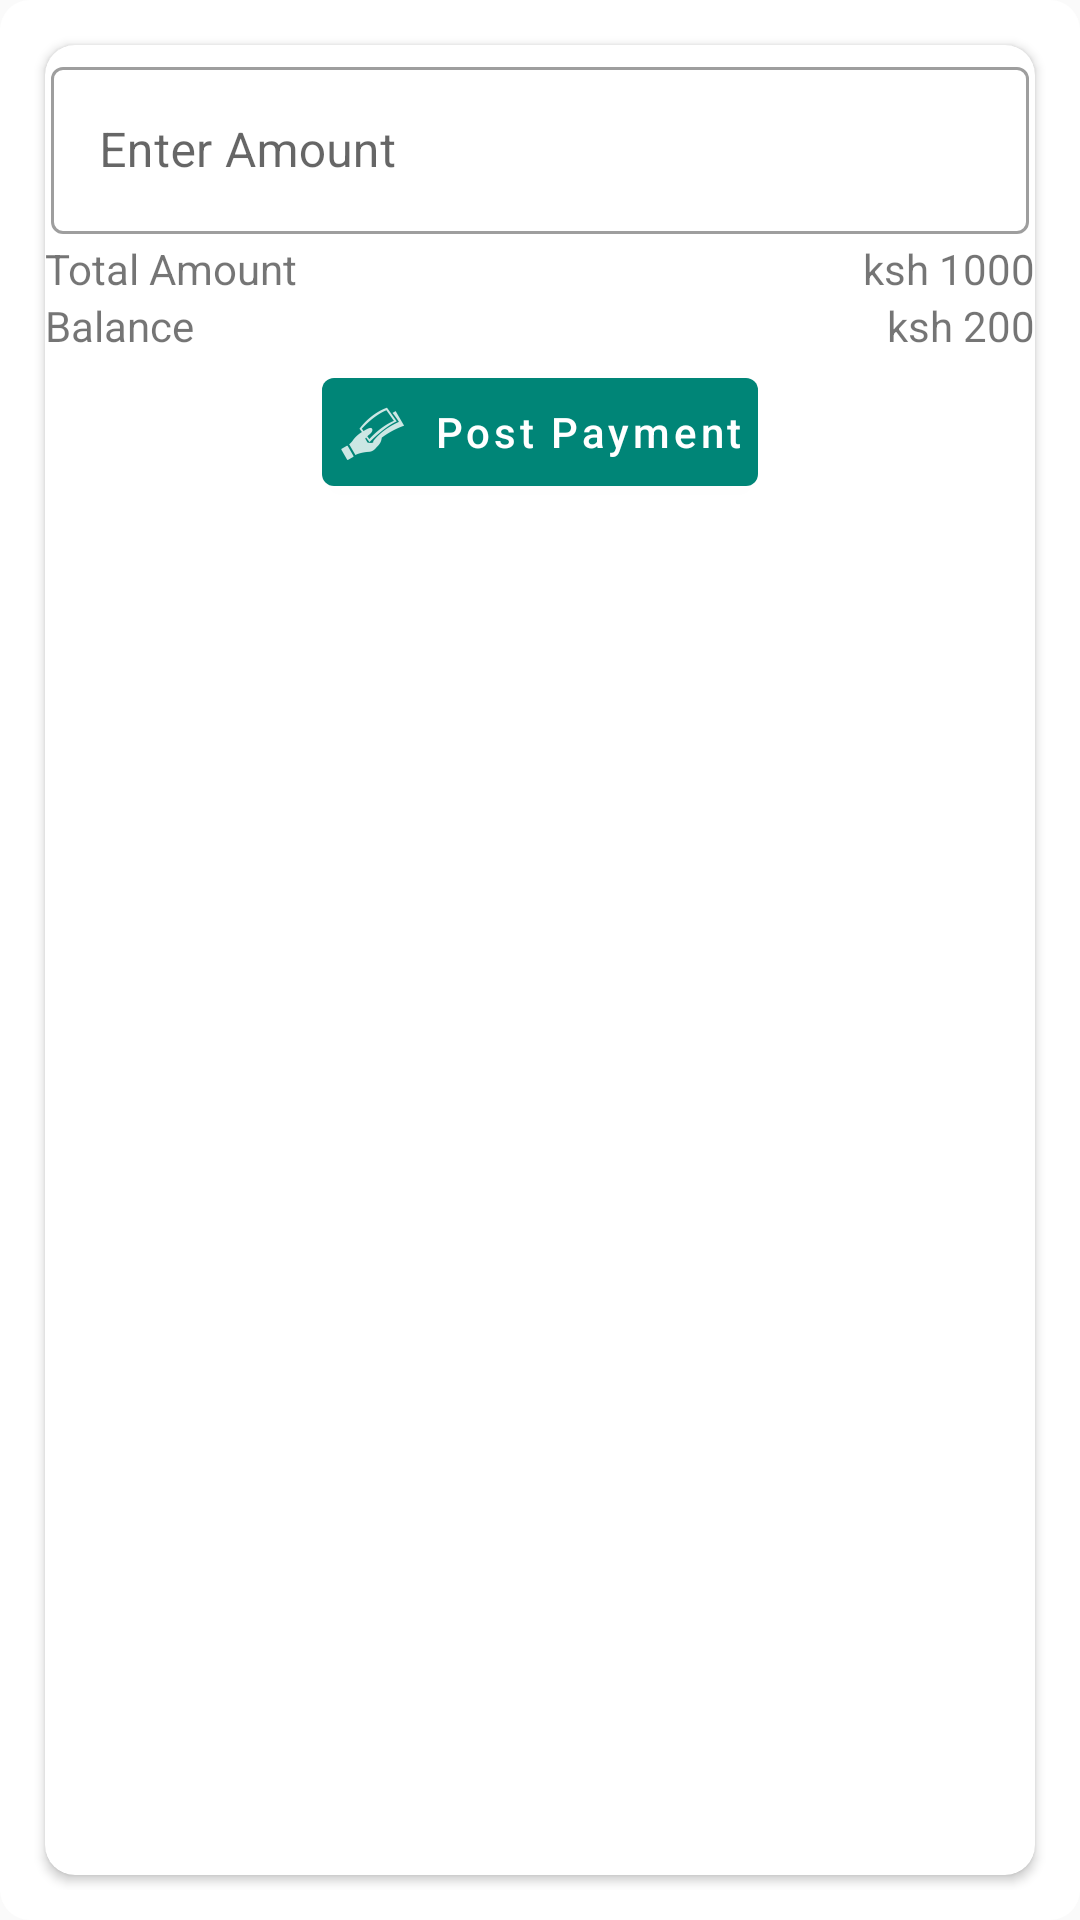

Reconstruct the res/layout file that produces this screen, plus the resources it refers to.
<!-- AndroidManifest.xml: application theme AppTheme -->
<!-- res/layout/layout_payment.xml -->
<?xml version="1.0" encoding="utf-8"?>
<LinearLayout xmlns:android="http://schemas.android.com/apk/res/android"
    android:layout_width="match_parent"
    android:layout_height="wrap_content"
    xmlns:app="http://schemas.android.com/apk/res-auto"
    android:orientation="vertical"
    android:gravity="center_horizontal|center_vertical"
    android:background="@drawable/dialog_background">

    <androidx.cardview.widget.CardView
        android:layout_width="match_parent"
        android:layout_height="match_parent"
        app:cardCornerRadius="10dp"
        android:layout_margin="5dp"
        android:padding="1dp">

        <LinearLayout
            android:layout_width="match_parent"
            android:layout_height="wrap_content"
            android:orientation="vertical"
            android:gravity="center_horizontal|center_vertical"
            android:theme="@style/MaterialComponents">

                <com.google.android.material.textfield.TextInputLayout
                    android:id="@+id/text_input_layout_amount"
                    android:layout_width="match_parent"
                    android:layout_height="wrap_content"
                    android:padding="1dp"
                    android:layout_margin="1dp"
                    style="@style/Widget.MaterialComponents.TextInputLayout.OutlinedBox">

                    
                    <com.google.android.material.textfield.TextInputEditText
                        android:id="@+id/et_amount"
                        android:layout_width="match_parent"
                        android:layout_height="wrap_content"
                        android:hint="@string/enter_amount"
                        android:inputType="text"
                        />

                </com.google.android.material.textfield.TextInputLayout>

            <RelativeLayout
                android:layout_width="match_parent"
                android:layout_height="wrap_content">

                <TextView
                    android:layout_width="wrap_content"
                    android:layout_height="wrap_content"
                    android:text="Total Amount"
                    android:layout_centerVertical="true"/>

                <TextView
                    android:layout_width="wrap_content"
                    android:layout_height="wrap_content"
                    android:text="ksh 1000"
                    android:layout_alignParentRight="true"
                    android:layout_alignParentEnd="true"
                    android:layout_centerVertical="true"/>
            </RelativeLayout>

            <RelativeLayout
                android:layout_width="match_parent"
                android:layout_height="wrap_content">

                <TextView
                    android:layout_width="wrap_content"
                    android:layout_height="wrap_content"
                    android:text="Balance"
                    android:layout_centerVertical="true"/>

                <TextView
                    android:layout_width="wrap_content"
                    android:layout_height="wrap_content"
                    android:text="ksh 200"
                    android:layout_alignParentRight="true"
                    android:layout_alignParentEnd="true"
                    android:layout_centerVertical="true"/>
            </RelativeLayout>

            <com.google.android.material.button.MaterialButton
                android:id="@+id/btn_post_payment"
                android:layout_width="wrap_content"
                android:layout_height="wrap_content"
                android:text="@string/post_payment"
                android:textColor="@android:color/white"
                android:padding="5dp"
                android:layout_margin="2dp"
                android:textAllCaps="false"
                android:theme="@style/ButtonsTheme"
                app:icon="@drawable/ic_pay"
                app:iconTint="@android:color/white"/>


        </LinearLayout>

    </androidx.cardview.widget.CardView>


</LinearLayout>
<!-- resources referenced by this layout -->
<resources>
  <!-- drawable dialog_background (drawable) -->
  <?xml version="1.0" encoding="utf-8"?>
  <shape xmlns:android="http://schemas.android.com/apk/res/android">
  
      
      <solid
          android:color="@android:color/white"/>
      <corners
          android:radius="10dp" />
      <padding
          android:left="10dp"
          android:top="10dp"
          android:right="10dp"
          android:bottom="10dp" />
  
  </shape>
  <!-- drawable ic_pay: png bitmap (drawable-hdpi, 637 bytes) -->
  <string name="enter_amount">Enter Amount</string>
  <string name="post_payment">Post Payment</string>
  <style name="ButtonsTheme" parent="Theme.MaterialComponents">
          
          <item name="colorPrimary">@color/colorPrimary</item>
          <item name="colorPrimaryDark">@color/colorPrimaryDark</item>
          <item name="colorAccent">@color/colorAccent</item>
      </style>
  <style name="MaterialComponents" parent="Theme.MaterialComponents.DayNight">
          
          <item name="colorPrimary">@color/colorPrimary</item>
          <item name="colorPrimaryDark">@color/colorPrimaryDark</item>
          <item name="colorAccent">@color/colorAccent</item>
      </style>
  <style name="AppTheme" parent="Theme.AppCompat.Light.DarkActionBar">
          
          <item name="colorPrimary">@color/colorPrimary</item>
          <item name="colorPrimaryDark">@color/colorPrimaryDark</item>
          <item name="colorAccent">@color/colorAccent</item>
      </style>
  <color name="colorPrimary">#008577</color>
  <color name="colorPrimaryDark">#00574B</color>
  <color name="colorAccent">#D81B60</color>
</resources>
